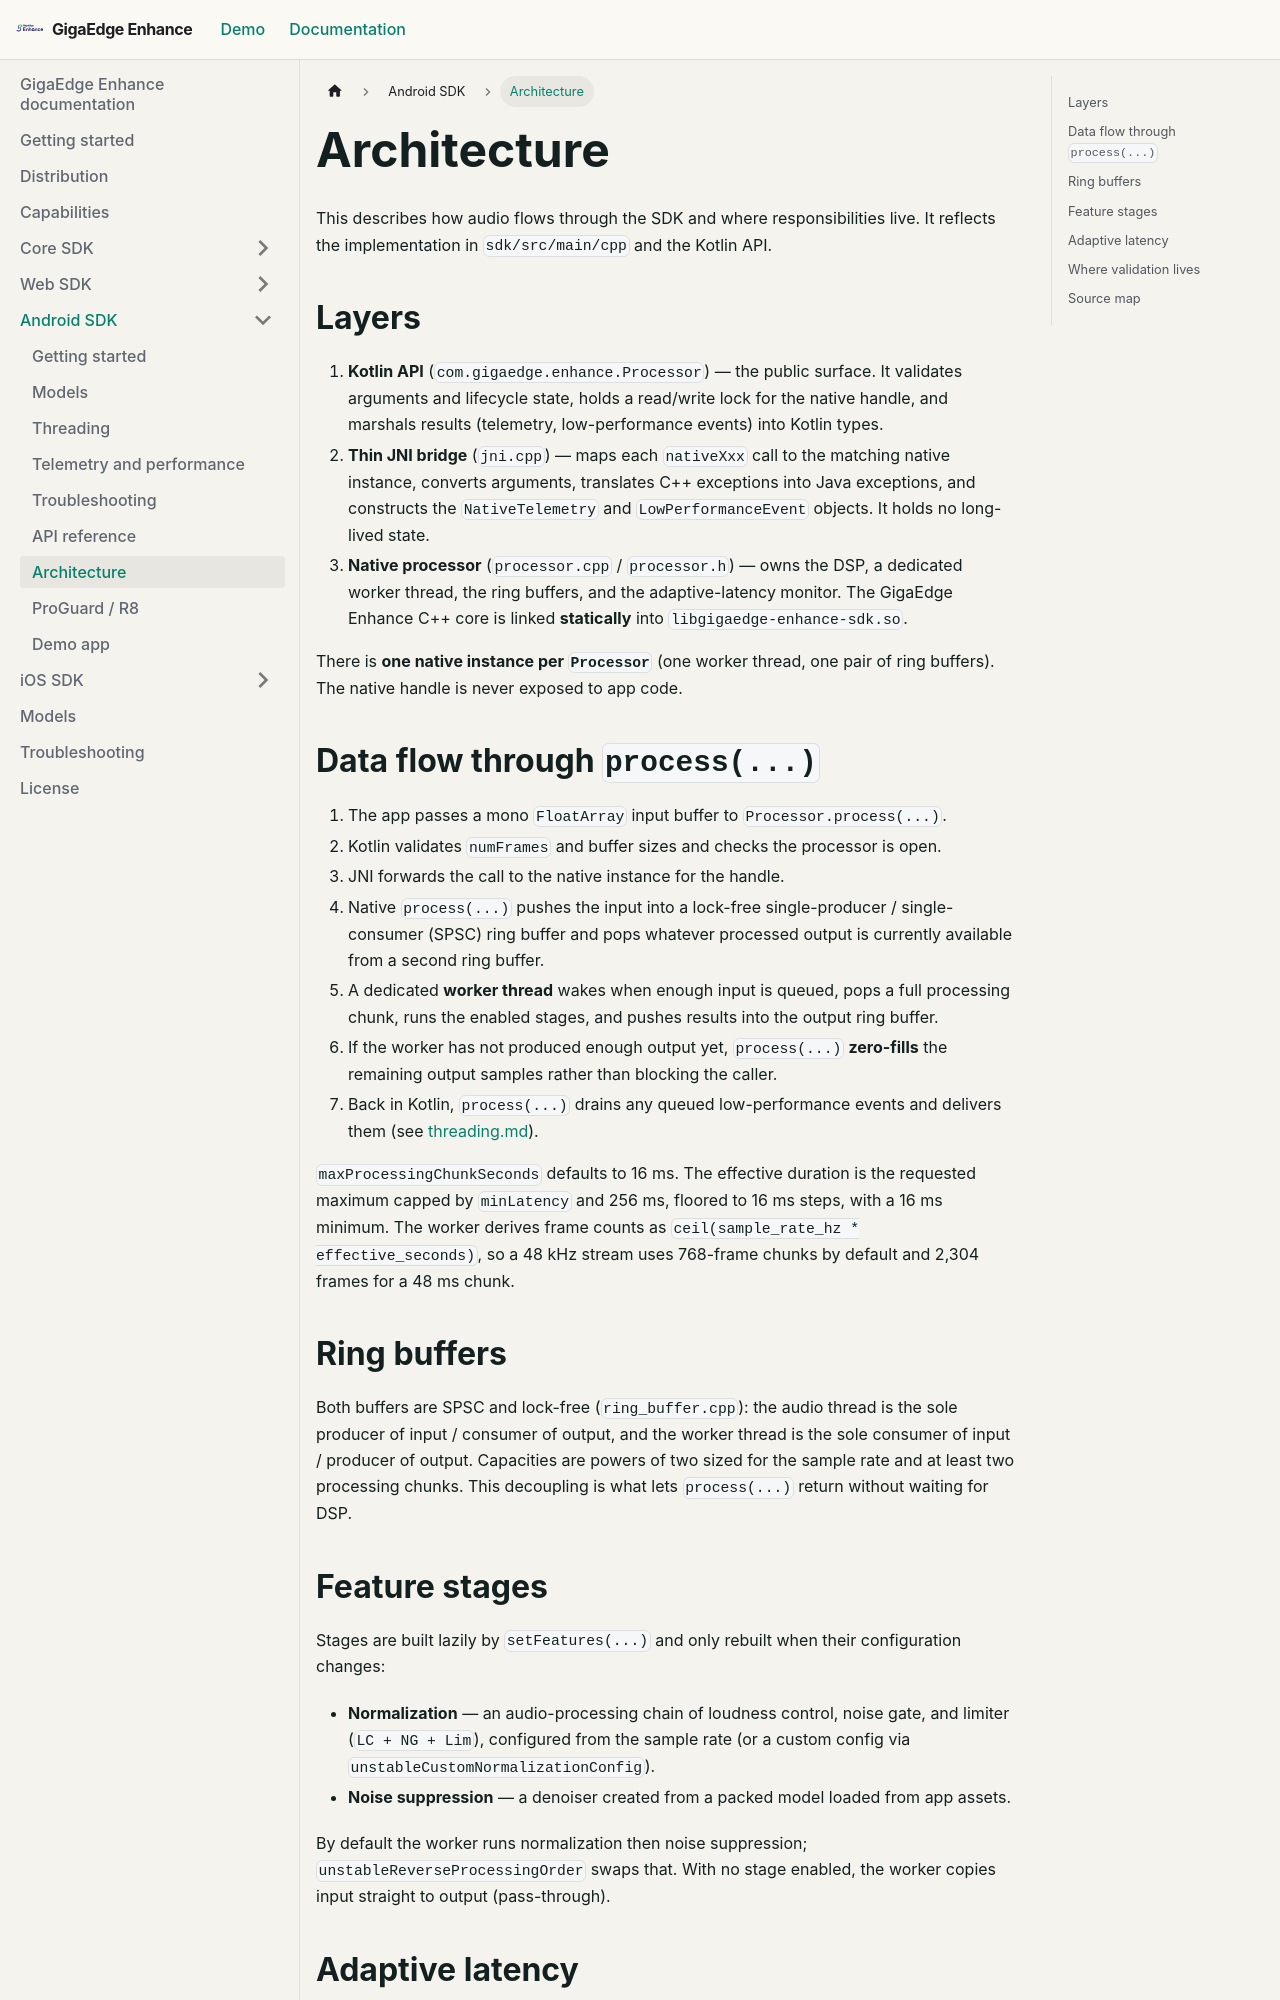

repository: salute-developers/giga-edge-enhance · page: docs/source/android/docs/architecture/index.html · generator: docusaurus

# Architecture

This describes how audio flows through the SDK and where responsibilities live. It reflects the
implementation in `sdk/src/main/cpp` and the Kotlin API.

## Layers

1. **Kotlin API** (`com.gigaedge.enhance.Processor`) — the public surface. It validates
   arguments and lifecycle state, holds a read/write lock for the native handle, and marshals
   results (telemetry, low-performance events) into Kotlin types.
2. **Thin JNI bridge** (`jni.cpp`) — maps each `nativeXxx` call to the matching native
   instance, converts arguments, translates C++ exceptions into Java exceptions, and constructs the
   `NativeTelemetry` and `LowPerformanceEvent` objects. It holds no long-lived state.
3. **Native processor** (`processor.cpp` / `processor.h`) — owns the DSP, a dedicated
   worker thread, the ring buffers, and the adaptive-latency monitor. The GigaEdge Enhance C++ core is linked
   **statically** into `libgigaedge-enhance-sdk.so`.

There is **one native instance per `Processor`** (one worker thread, one pair of ring
buffers). The native handle is never exposed to app code.

## Data flow through `process(...)`

1. The app passes a mono `FloatArray` input buffer to `Processor.process(...)`.
2. Kotlin validates `numFrames` and buffer sizes and checks the processor is open.
3. JNI forwards the call to the native instance for the handle.
4. Native `process(...)` pushes the input into a lock-free single-producer / single-consumer (SPSC)
   ring buffer and pops whatever processed output is currently available from a second ring buffer.
5. A dedicated **worker thread** wakes when enough input is queued, pops a full processing chunk,
   runs the enabled stages, and pushes results into the output ring buffer.
6. If the worker has not produced enough output yet, `process(...)` **zero-fills** the remaining
   output samples rather than blocking the caller.
7. Back in Kotlin, `process(...)` drains any queued low-performance events and delivers them (see
   [threading.md](threading.md)).

`maxProcessingChunkSeconds` defaults to 16 ms. The effective duration is the requested maximum capped
by `minLatency` and 256 ms, floored to 16 ms steps, with a 16 ms minimum. The worker derives frame
counts as `ceil(sample_rate_hz * effective_seconds)`, so a 48 kHz stream uses 768-frame chunks by
default and 2,304 frames for a 48 ms chunk.

## Ring buffers

Both buffers are SPSC and lock-free (`ring_buffer.cpp`): the audio thread is the sole producer of
input / consumer of output, and the worker thread is the sole consumer of input / producer of
output. Capacities are powers of two sized for the sample rate and at least two processing chunks. This decoupling is what lets
`process(...)` return without waiting for DSP.
